Labelled photos from "data", an image-classification folder in DavLeonardo/DeepThinking-VisionComputadora2025-2. The possible labels are: normal, pneumonia.

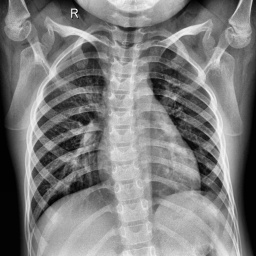
Label: normal

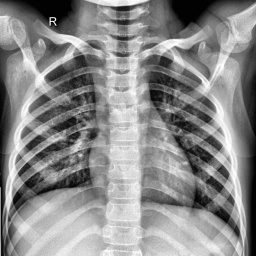
Label: normal

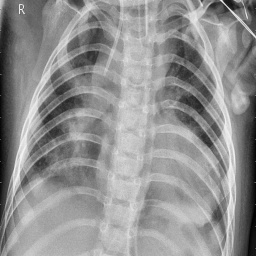
Label: pneumonia

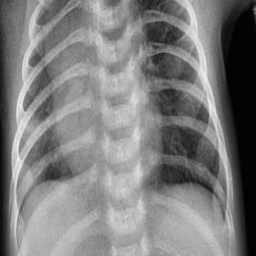
Label: pneumonia

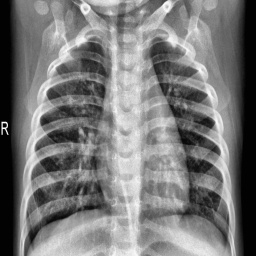
Label: normal

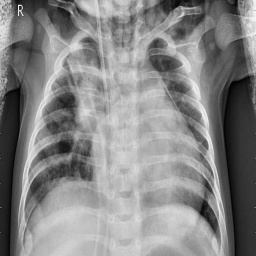
Label: pneumonia
